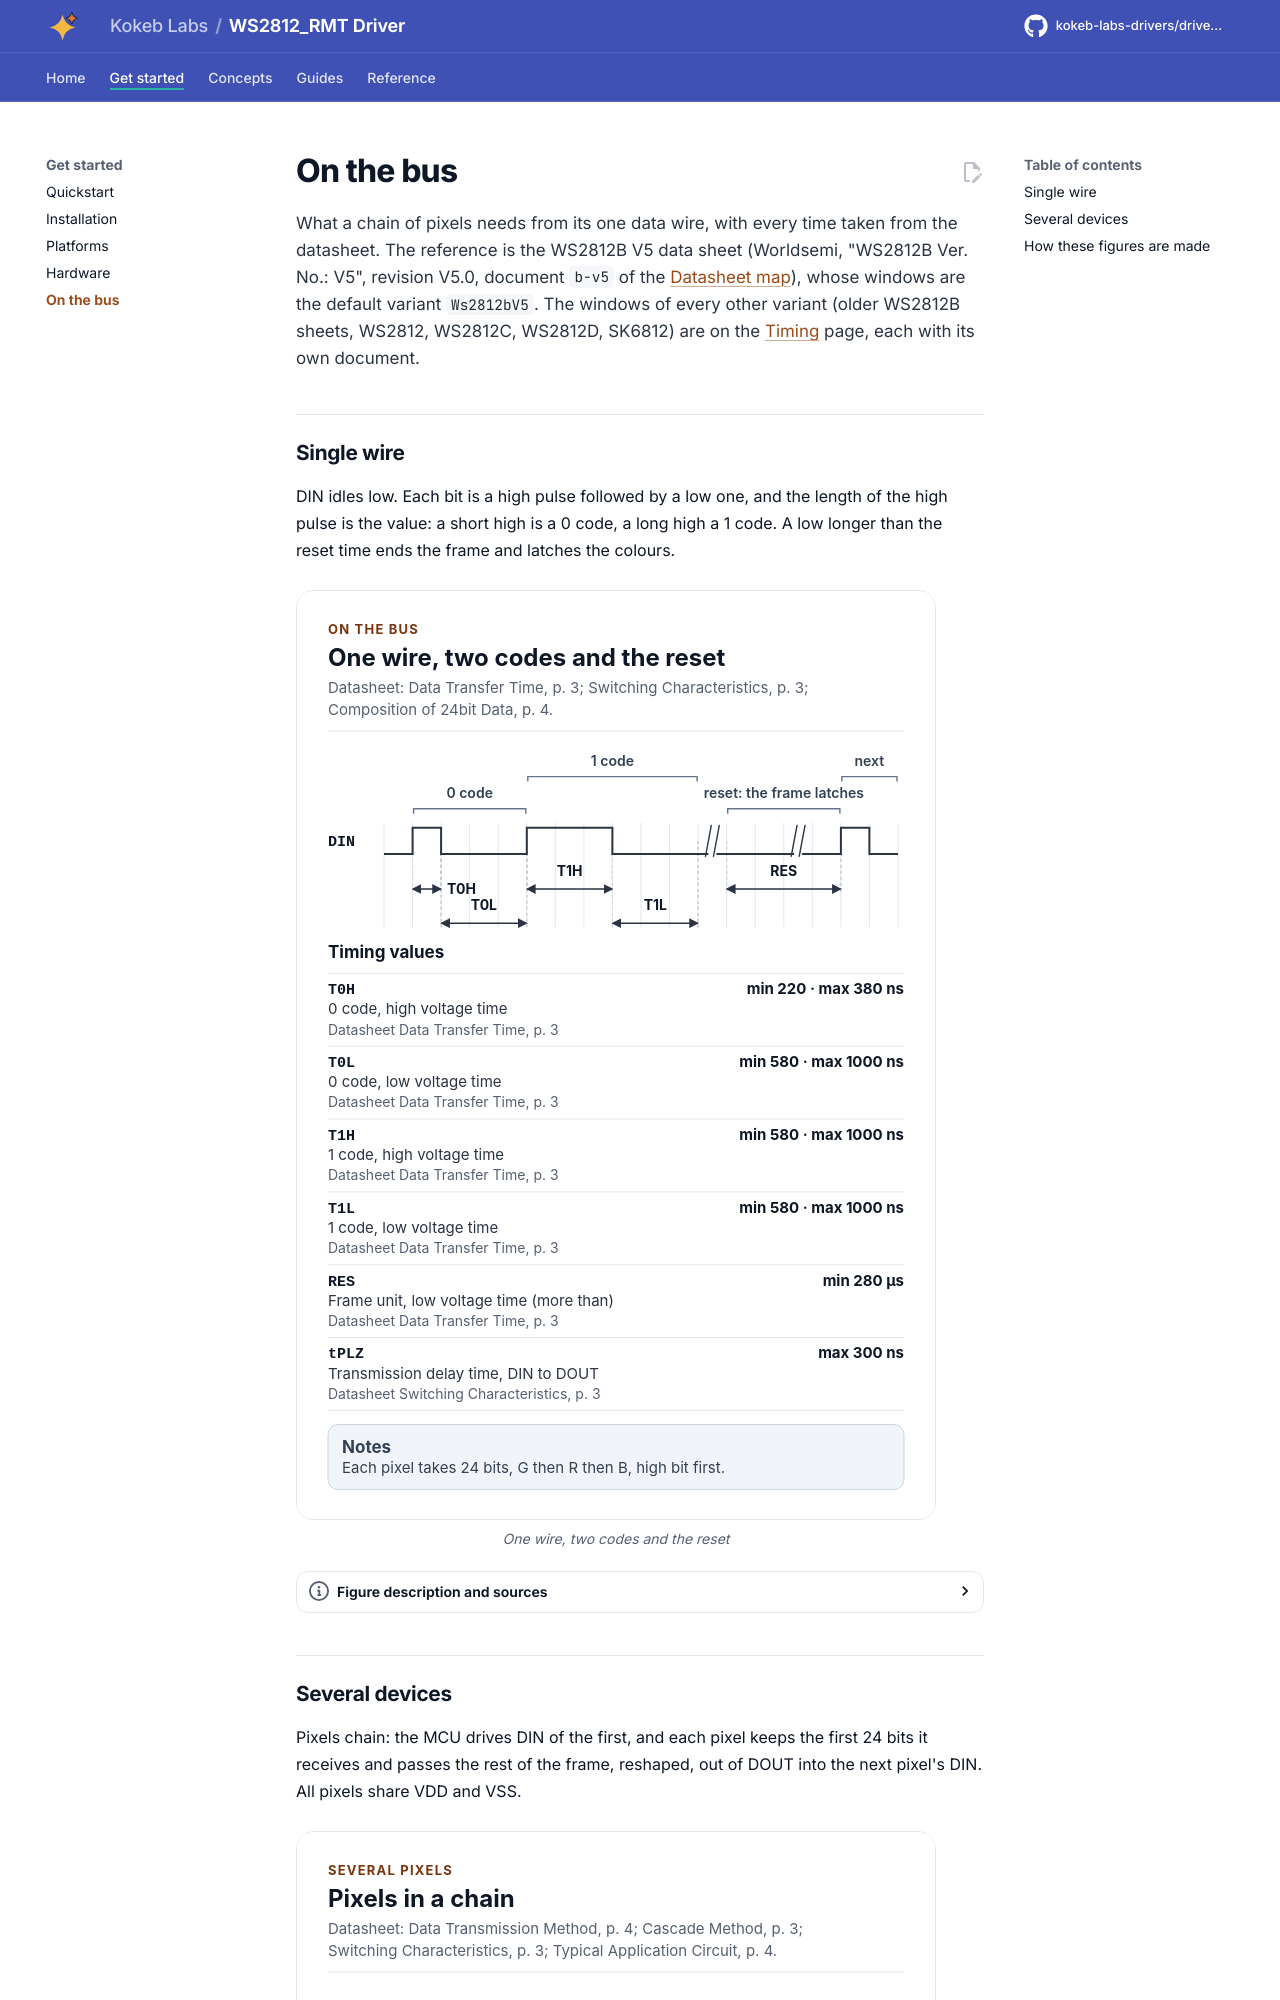

repository: kokeb-labs-drivers/driver-ws2812-rmt · page: dev/bus/index.html · generator: mkdocs

# On the bus

What a chain of pixels needs from its one data wire, with every time taken from the datasheet. The reference is the
WS2812B V5 data sheet (Worldsemi, "WS2812B Ver. No.: V5", revision V5.0, document `b-v5` of the
[Datasheet map](datasheet.md)), whose windows are the default variant `Ws2812bV5`. The windows of every other variant
(older WS2812B sheets, WS2812, WS2812C, WS2812D, SK6812) are on the [Timing](timing.md) page, each with its own
document.

## Single wire

DIN idles low. Each bit is a high pulse followed by a low one, and the length of the high pulse is the value: a short
high is a 0 code, a long high a 1 code. A low longer than the reset time ends the frame and latches the colours.

<!-- figure: single-wire-timing -->
<picture>
  <source media="(prefers-color-scheme: dark)" srcset="diagrams/single-wire-timing.dark.svg">
  <img src="diagrams/single-wire-timing.svg"
    alt="Single-wire timing of the WS2812B V5: a 0 code is a short high and a long low, a 1 code a long high
    and a long low, and a low longer than the reset time latches the frame before the next one starts.">
</picture>
<!-- /figure -->
